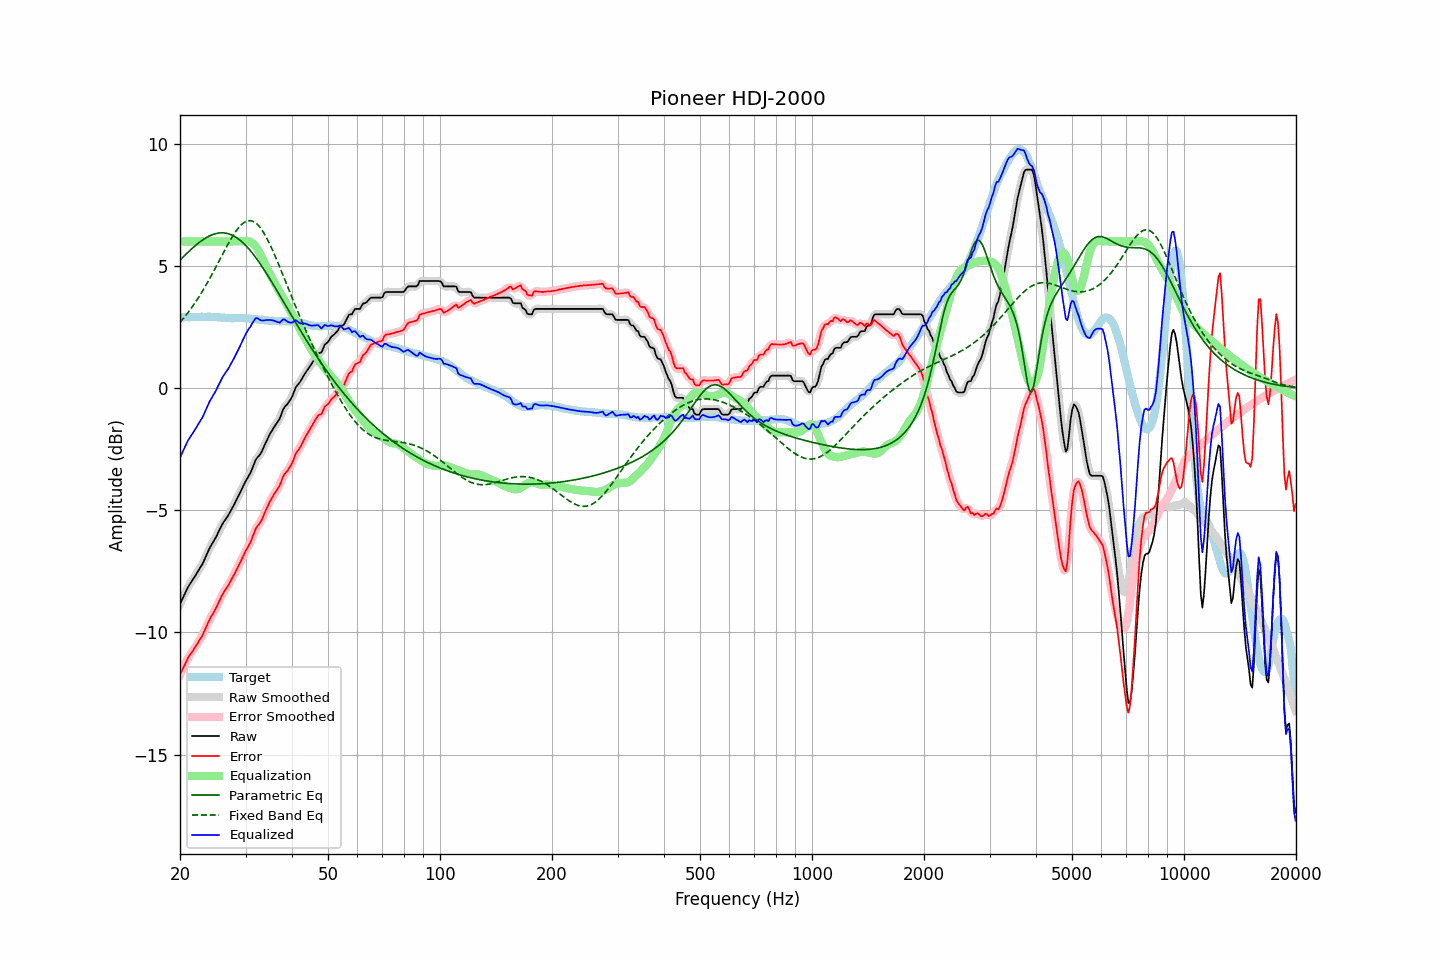

Data behind this chart, as committed beside it:
frequency, raw, error, smoothed, error_smoothed, equalization, parametric_eq, fixed_band_eq, equalized_raw, equalized_smoothed, target
20.00, -8.84, -11.73, -8.84, -11.73, 6.00, 5.23, 2.69, -2.84, -2.84, 2.89
20.20, -8.70, -11.59, -8.70, -11.59, 6.00, 5.30, 2.77, -2.70, -2.70, 2.89
20.40, -8.56, -11.45, -8.55, -11.45, 6.00, 5.37, 2.84, -2.56, -2.55, 2.89
20.61, -8.42, -11.32, -8.42, -11.31, 6.00, 5.43, 2.92, -2.42, -2.42, 2.90
20.81, -8.28, -11.18, -8.28, -11.18, 6.00, 5.50, 3.01, -2.28, -2.28, 2.90
21.02, -8.14, -11.04, -8.15, -11.05, 6.00, 5.56, 3.09, -2.14, -2.15, 2.90
21.23, -8.04, -10.94, -8.04, -10.94, 6.00, 5.62, 3.18, -2.04, -2.04, 2.90
21.44, -7.94, -10.85, -7.94, -10.84, 6.00, 5.68, 3.27, -1.94, -1.94, 2.91
21.66, -7.84, -10.75, -7.84, -10.75, 6.00, 5.74, 3.36, -1.84, -1.84, 2.91
21.87, -7.74, -10.65, -7.74, -10.65, 6.00, 5.80, 3.46, -1.74, -1.74, 2.91
22.09, -7.63, -10.54, -7.63, -10.54, 6.00, 5.86, 3.55, -1.63, -1.63, 2.91
22.31, -7.52, -10.44, -7.52, -10.43, 6.00, 5.91, 3.65, -1.52, -1.52, 2.92
22.54, -7.41, -10.32, -7.41, -10.33, 6.00, 5.96, 3.76, -1.41, -1.41, 2.91
22.76, -7.30, -10.22, -7.30, -10.22, 6.00, 6.01, 3.86, -1.30, -1.30, 2.92
22.99, -7.20, -10.12, -7.18, -10.10, 6.00, 6.06, 3.97, -1.20, -1.18, 2.92
23.22, -7.05, -9.97, -7.05, -9.97, 6.00, 6.10, 4.08, -1.05, -1.05, 2.92
23.45, -6.90, -9.82, -6.90, -9.82, 6.00, 6.14, 4.19, -0.90, -0.90, 2.92
23.69, -6.75, -9.67, -6.75, -9.67, 6.00, 6.18, 4.31, -0.75, -0.75, 2.92
23.92, -6.61, -9.53, -6.61, -9.53, 6.00, 6.22, 4.43, -0.61, -0.61, 2.93
24.16, -6.48, -9.39, -6.48, -9.40, 6.00, 6.25, 4.55, -0.48, -0.48, 2.92
24.40, -6.37, -9.28, -6.37, -9.28, 6.00, 6.28, 4.67, -0.37, -0.37, 2.92
24.65, -6.26, -9.18, -6.26, -9.17, 6.00, 6.30, 4.79, -0.26, -0.26, 2.92
24.89, -6.15, -9.05, -6.14, -9.05, 6.00, 6.32, 4.91, -0.15, -0.14, 2.90
25.14, -6.02, -8.92, -6.02, -8.92, 6.00, 6.33, 5.04, -0.02, -0.02, 2.90
25.39, -5.88, -8.77, -5.88, -8.78, 6.00, 6.35, 5.16, 0.12, 0.12, 2.89
25.65, -5.75, -8.64, -5.74, -8.64, 6.00, 6.35, 5.29, 0.25, 0.26, 2.89
25.91, -5.61, -8.49, -5.62, -8.50, 6.00, 6.35, 5.41, 0.39, 0.38, 2.88
26.16, -5.50, -8.38, -5.50, -8.38, 6.00, 6.35, 5.54, 0.50, 0.50, 2.88
26.43, -5.40, -8.27, -5.40, -8.27, 6.00, 6.35, 5.66, 0.60, 0.60, 2.87
26.69, -5.30, -8.17, -5.30, -8.18, 6.00, 6.33, 5.79, 0.70, 0.70, 2.87
26.96, -5.21, -8.08, -5.20, -8.07, 6.00, 6.32, 5.91, 0.79, 0.80, 2.87
27.23, -5.09, -7.96, -5.09, -7.96, 6.00, 6.30, 6.02, 0.91, 0.91, 2.87
27.50, -4.97, -7.83, -4.97, -7.84, 6.00, 6.27, 6.13, 1.03, 1.03, 2.86
27.77, -4.85, -7.71, -4.85, -7.71, 6.00, 6.24, 6.24, 1.15, 1.15, 2.86
28.05, -4.73, -7.60, -4.72, -7.59, 6.00, 6.20, 6.34, 1.27, 1.28, 2.87
28.33, -4.59, -7.46, -4.59, -7.46, 6.00, 6.16, 6.44, 1.41, 1.41, 2.87
28.62, -4.46, -7.33, -4.46, -7.33, 6.00, 6.12, 6.53, 1.54, 1.54, 2.87
28.90, -4.33, -7.19, -4.33, -7.19, 6.00, 6.07, 6.61, 1.67, 1.67, 2.87
29.19, -4.19, -7.05, -4.19, -7.06, 6.00, 6.02, 6.67, 1.81, 1.81, 2.86
29.48, -4.06, -6.92, -4.05, -6.92, 6.00, 5.96, 6.73, 1.95, 1.95, 2.86
29.78, -3.92, -6.78, -3.92, -6.78, 6.02, 5.90, 6.78, 2.09, 2.09, 2.86
30.08, -3.79, -6.64, -3.80, -6.65, 6.02, 5.83, 6.82, 2.23, 2.23, 2.85
30.38, -3.68, -6.53, -3.68, -6.53, 6.02, 5.76, 6.84, 2.34, 2.34, 2.85
30.68, -3.56, -6.41, -3.56, -6.41, 6.01, 5.68, 6.85, 2.45, 2.44, 2.85
30.99, -3.45, -6.29, -3.43, -6.27, 5.98, 5.61, 6.85, 2.53, 2.54, 2.84
31.30, -3.28, -6.12, -3.28, -6.11, 5.94, 5.53, 6.83, 2.66, 2.66, 2.84
31.61, -3.12, -5.95, -3.12, -5.95, 5.88, 5.44, 6.80, 2.76, 2.76, 2.83
31.93, -2.95, -5.78, -2.97, -5.79, 5.81, 5.35, 6.76, 2.86, 2.84, 2.82
32.24, -2.85, -5.66, -2.86, -5.67, 5.71, 5.26, 6.71, 2.87, 2.85, 2.81
32.57, -2.78, -5.58, -2.77, -5.58, 5.60, 5.17, 6.64, 2.82, 2.83, 2.80
32.89, -2.70, -5.50, -2.69, -5.49, 5.48, 5.07, 6.56, 2.78, 2.79, 2.80
33.22, -2.58, -5.38, -2.57, -5.37, 5.34, 4.98, 6.47, 2.76, 2.77, 2.80
33.55, -2.43, -5.21, -2.43, -5.22, 5.20, 4.88, 6.37, 2.77, 2.77, 2.79
33.89, -2.28, -5.05, -2.29, -5.06, 5.06, 4.77, 6.25, 2.78, 2.77, 2.78
34.23, -2.14, -4.91, -2.14, -4.91, 4.93, 4.67, 6.13, 2.79, 2.79, 2.77
34.57, -2.01, -4.77, -2.00, -4.77, 4.79, 4.57, 6.01, 2.78, 2.79, 2.76
34.92, -1.87, -4.63, -1.88, -4.64, 4.66, 4.46, 5.87, 2.79, 2.78, 2.76
35.27, -1.76, -4.52, -1.76, -4.51, 4.54, 4.35, 5.73, 2.78, 2.78, 2.76
35.62, -1.65, -4.41, -1.65, -4.40, 4.42, 4.24, 5.58, 2.77, 2.77, 2.76
35.97, -1.55, -4.29, -1.55, -4.30, 4.30, 4.13, 5.43, 2.75, 2.74, 2.74
... 635 more rows
